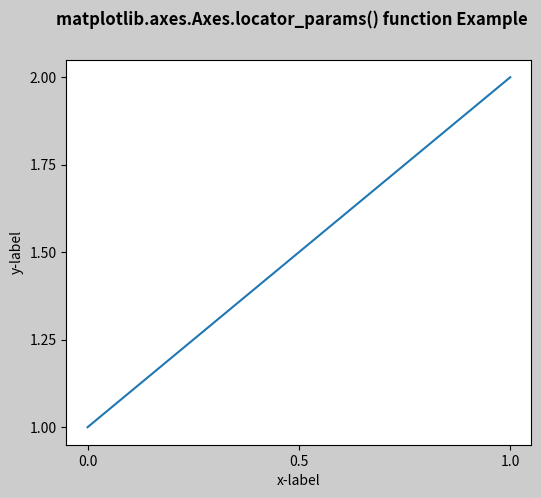

Write the Python code that produced this figure.
# Implementation of matplotlib function
import matplotlib.pyplot as plt
import matplotlib.colors as mcolors
import matplotlib.gridspec as gridspec
import numpy as np


plt.rcParams['savefig.facecolor'] = "0.8"
plt.rcParams['figure.figsize'] = 6, 5

fig, ax = plt.subplots()

ax.plot([1, 2])

ax.locator_params("x", nbins = 3)
ax.locator_params("y", nbins = 5)

ax.set_xlabel('x-label')
ax.set_ylabel('y-label')

fig.suptitle('matplotlib.axes.Axes.locator_params() function Example\n\n', fontweight ="bold")
plt.show()
